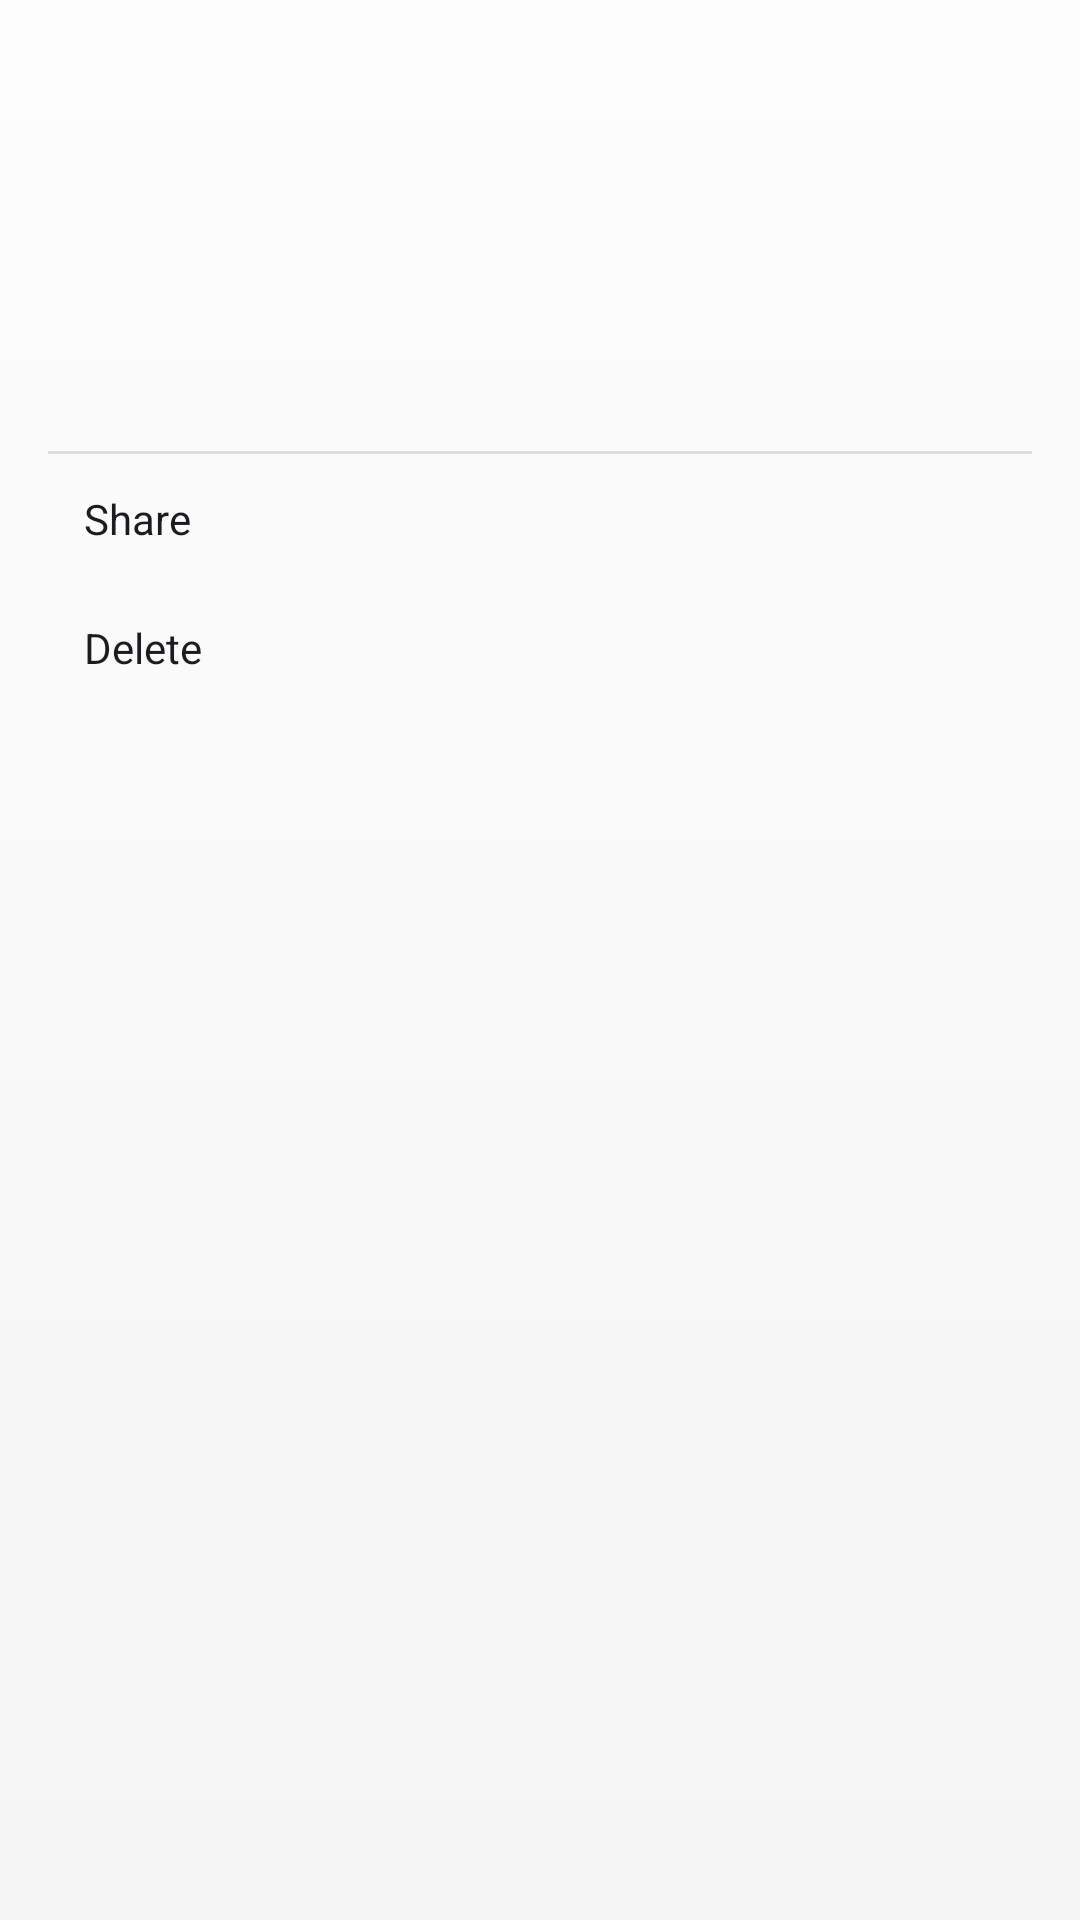

Produce the Android XML layout that renders to this screen, including the resource entries it uses.
<!-- AndroidManifest.xml: application theme Theme.CepArsivi -->
<!-- res/layout/bottom_sheet_file_details.xml -->
<?xml version="1.0" encoding="utf-8"?>
<LinearLayout xmlns:android="http://schemas.android.com/apk/res/android"
    xmlns:tools="http://schemas.android.com/tools"
    xmlns:app="http://schemas.android.com/apk/res-auto"
    android:layout_width="match_parent"
    android:layout_height="wrap_content"
    android:orientation="vertical"
    android:padding="16dp">

    <TextView
        android:id="@+id/textViewFileNameDetails"
        android:layout_width="match_parent"
        android:layout_height="wrap_content"
        android:layout_marginBottom="16dp"
        android:ellipsize="end"
        android:maxLines="2"
        android:textAppearance="@style/TextAppearance.AppCompat.Large"
        tools:text="Dosya Adı.pdf" />

    <TextView
        android:id="@+id/textViewCategory"
        android:layout_width="match_parent"
        android:layout_height="wrap_content"
        android:layout_marginBottom="8dp"
        tools:text="Kategori: Ofis Dosyaları" />

    <TextView
        android:id="@+id/textViewDate"
        android:layout_width="match_parent"
        android:layout_height="wrap_content"
        android:layout_marginBottom="8dp"
        tools:text="Tarih: 17 Haziran 2025" />

    <TextView
        android:id="@+id/textViewSize"
        android:layout_width="match_parent"
        android:layout_height="wrap_content"
        android:layout_marginBottom="16dp"
        tools:text="Boyut: 1.2 MB" />

    <View
        android:layout_width="match_parent"
        android:layout_height="1dp"
        android:background="?android:attr/listDivider" />

    <TextView
        android:id="@+id/buttonShare"
        android:layout_width="match_parent"
        android:layout_height="wrap_content"
        android:background="?attr/selectableItemBackground"
        app:drawableStartCompat="@drawable/ic_share"
        android:drawablePadding="16dp"
        android:gravity="center_vertical"
        android:padding="12dp"
        android:text="@string/action_share"
        android:textColor="?android:attr/textColorPrimary" />

    <TextView
        android:id="@+id/buttonDelete"
        android:layout_width="match_parent"
        android:layout_height="wrap_content"
        android:background="?attr/selectableItemBackground"
        app:drawableStartCompat="@drawable/ic_delete"
        android:drawablePadding="16dp"
        android:gravity="center_vertical"
        android:padding="12dp"
        android:text="@string/action_delete"
        android:textColor="?android:attr/textColorPrimary" />

</LinearLayout>
<!-- resources referenced by this layout -->
<resources>
  <string name="action_delete">Delete</string>
  <string name="action_share">Share</string>
  <style name="Theme.CepArsivi" parent="Base.Theme.CepArsivi" />
  <style name="Base.Theme.CepArsivi" parent="Theme.Material3.DayNight.NoActionBar">
          <item name="colorPrimary">@color/primary</item>
          <item name="colorOnPrimary">@color/on_primary</item>
          <item name="colorPrimaryContainer">@color/primary_container</item>
          <item name="colorOnPrimaryContainer">@color/on_primary_container</item>
          <item name="colorSecondary">@color/secondary</item>
          <item name="colorOnSecondary">@color/on_secondary</item>
          <item name="colorSecondaryContainer">@color/secondary_container</item>
          <item name="colorOnSecondaryContainer">@color/on_secondary_container</item>
          <item name="colorTertiary">@color/tertiary</item>
          <item name="colorOnTertiary">@color/on_tertiary</item>
          <item name="colorTertiaryContainer">@color/tertiary_container</item>
          <item name="colorOnTertiaryContainer">@color/on_tertiary_container</item>
          <item name="colorError">@color/error</item>
          <item name="colorOnError">@color/on_error</item>
          <item name="colorErrorContainer">@color/error_container</item>
          <item name="colorOnErrorContainer">@color/on_error_container</item>
          <item name="android:colorBackground">@color/background</item>
          <item name="colorOnBackground">@color/on_background</item>
          <item name="colorSurface">@color/surface</item>
          <item name="colorOnSurface">@color/on_surface</item>
          <item name="colorSurfaceVariant">@color/surface_variant</item>
          <item name="colorOnSurfaceVariant">@color/on_surface_variant</item>
          <item name="colorOutline">@color/outline</item>
          <item name="colorOnSurfaceInverse">@color/inverse_on_surface</item>
          <item name="colorSurfaceInverse">@color/inverse_surface</item>
          <item name="colorPrimaryInverse">@color/inverse_primary</item>
  
          <item name="android:windowBackground">@drawable/background_gradient</item>
          <item name="android:statusBarColor">@android:color/transparent</item>
          <item name="android:navigationBarColor">@android:color/transparent</item>
          <item name="android:windowLightStatusBar" tools:targetApi="23">true</item>
          <item name="windowActionModeOverlay">true</item>
      </style>
  <color name="primary">#0D6EFD</color>
  <color name="on_primary">#FFFFFF</color>
  <color name="on_secondary">#000000</color>
  <color name="background">#FDFDFD</color>
  <color name="on_background">#1C1C1E</color>
  <color name="surface">#FFFFFF</color>
  <color name="on_surface">#1C1C1E</color>
  <color name="on_surface_variant">#6c757d</color>
  <!-- drawable background_gradient (drawable) -->
  <?xml version="1.0" encoding="utf-8"?>
  <shape xmlns:android="http://schemas.android.com/apk/res/android">
      <gradient
          android:angle="270"
          android:startColor="#FDFDFD"
          android:endColor="#F5F5F5"
          android:type="linear" />
  </shape>
</resources>
